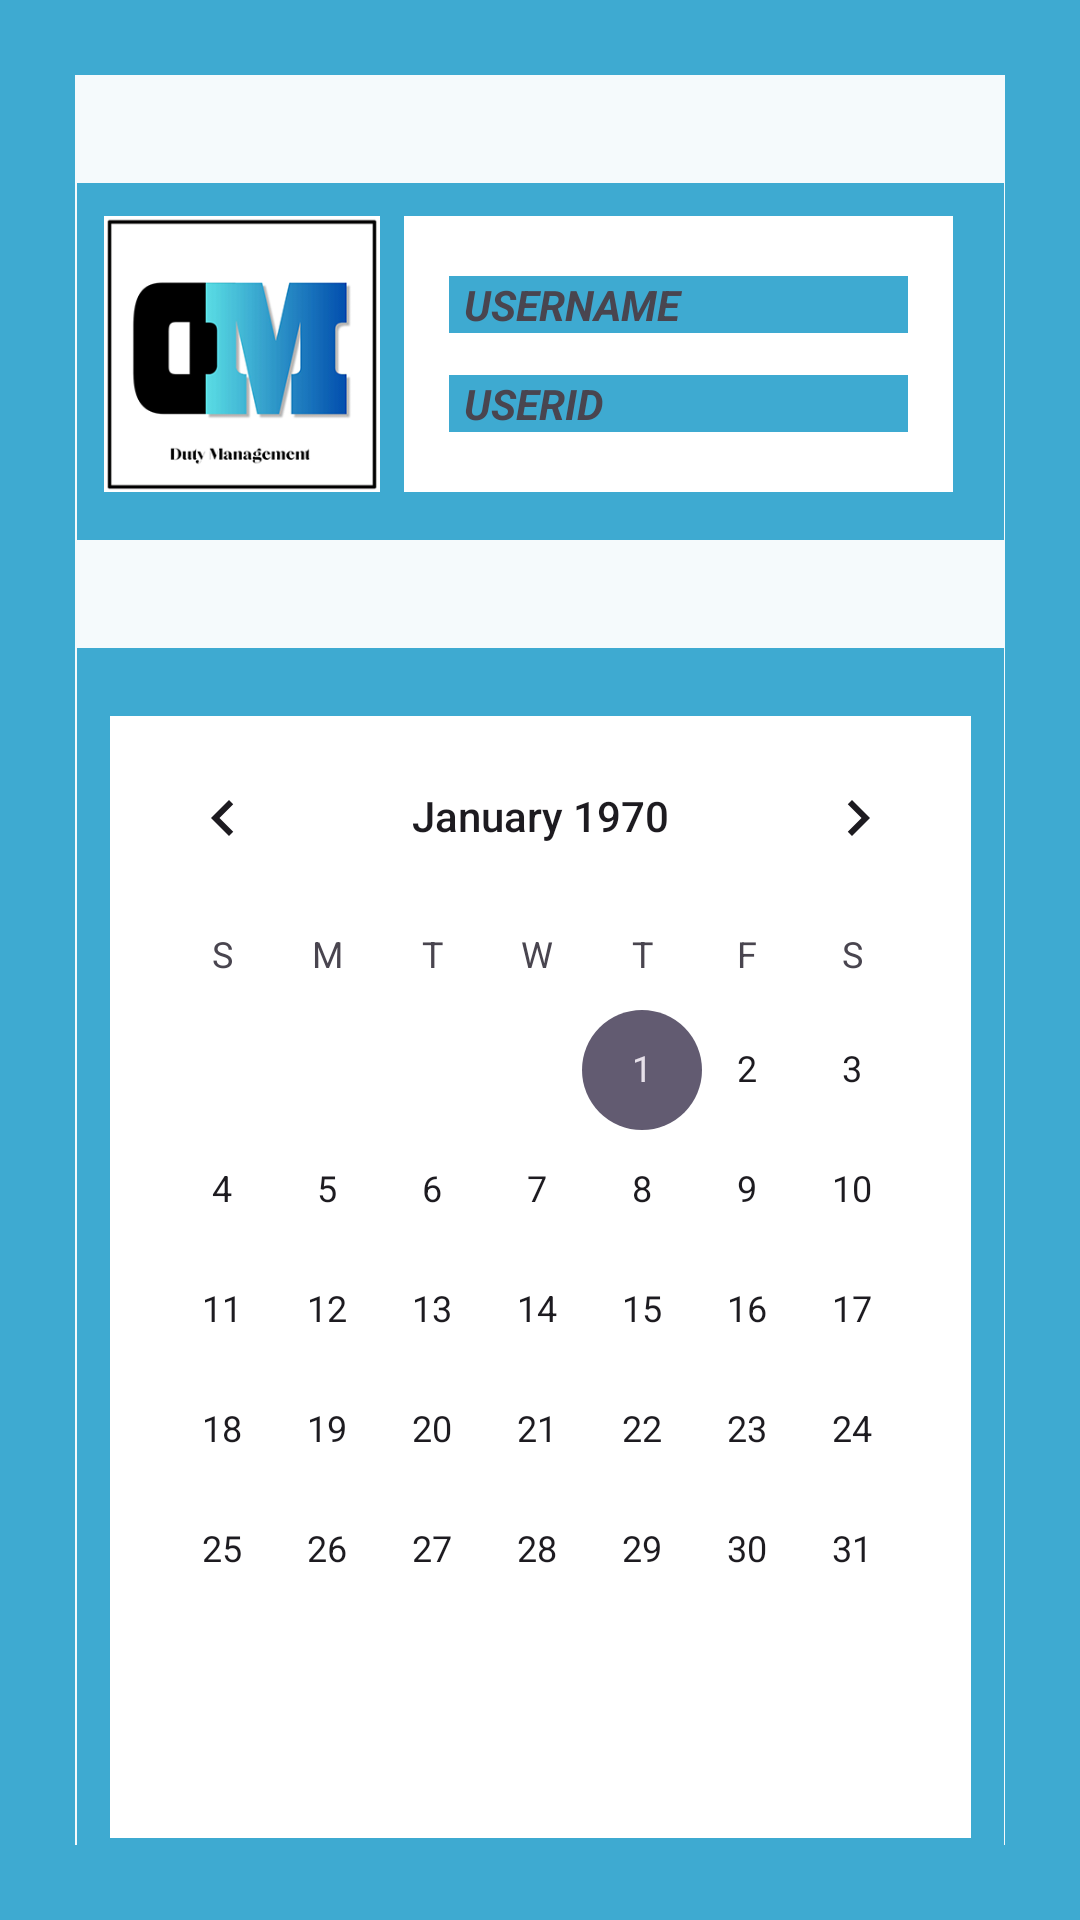

Write the Android layout XML for this screen, with the resource values it uses.
<!-- AndroidManifest.xml: application theme Theme.G3_DutyManagementSystem -->
<!-- res/layout/activity_schedule_tracker.xml -->
<?xml version="1.0" encoding="utf-8"?>
<LinearLayout xmlns:android="http://schemas.android.com/apk/res/android"
    xmlns:app="http://schemas.android.com/apk/res-auto"
    xmlns:tools="http://schemas.android.com/tools"
    android:layout_width="match_parent"
    android:layout_height="match_parent"
    android:background="#3EAAD1">

    <androidx.constraintlayout.widget.ConstraintLayout
        android:layout_width="match_parent"
        android:layout_height="match_parent"
        android:layout_margin="25dp"
        android:background="#F5FAFC">

        <androidx.constraintlayout.widget.ConstraintLayout
            android:id="@+id/profilecontainer"
            android:layout_width="309dp"
            android:layout_height="119dp"
            android:layout_marginTop="36dp"
            android:background="#3EAAD1"
            app:layout_constraintEnd_toEndOf="parent"
            app:layout_constraintStart_toStartOf="parent"
            app:layout_constraintTop_toTopOf="parent">

            <ImageView
                android:id="@+id/imageView"
                android:layout_width="92dp"
                android:layout_height="92dp"
                android:layout_marginStart="9dp"
                android:layout_marginTop="11dp"
                android:layout_marginBottom="16dp"
                app:layout_constraintBottom_toBottomOf="parent"
                app:layout_constraintStart_toStartOf="parent"
                app:layout_constraintTop_toTopOf="parent"
                app:srcCompat="@drawable/logo"
                android:clickable="true"
                android:focusable="true"
                android:contentDescription="Logo"/>

            <androidx.constraintlayout.widget.ConstraintLayout
                android:layout_width="183dp"
                android:layout_height="92dp"
                android:layout_marginStart="8dp"
                android:layout_marginTop="11dp"
                android:layout_marginEnd="17dp"
                android:layout_marginBottom="16dp"
                android:background="@color/white"
                app:layout_constraintBottom_toBottomOf="parent"
                app:layout_constraintEnd_toEndOf="parent"
                app:layout_constraintStart_toEndOf="@+id/imageView"
                app:layout_constraintTop_toTopOf="parent">

                <TextView
                    android:id="@+id/username"
                    android:layout_width="match_parent"
                    android:layout_height="wrap_content"
                    android:layout_marginHorizontal="15dp"
                    android:layout_marginStart="15dp"
                    android:layout_marginTop="20dp"
                    android:layout_marginEnd="15dp"
                    android:background="#3EAAD1"
                    android:paddingHorizontal="5dp"
                    android:text="USERNAME"
                    android:textStyle="bold|italic"
                    app:layout_constraintEnd_toEndOf="parent"
                    app:layout_constraintStart_toStartOf="parent"
                    app:layout_constraintTop_toTopOf="parent" />

                <TextView
                    android:id="@+id/userid"
                    android:layout_width="match_parent"
                    android:layout_height="wrap_content"
                    android:layout_marginHorizontal="15dp"
                    android:layout_marginStart="15dp"
                    android:layout_marginEnd="15dp"
                    android:layout_marginBottom="20dp"
                    android:background="#3EAAD1"
                    android:paddingHorizontal="5dp"
                    android:text="USERID"
                    android:textStyle="bold|italic"
                    app:layout_constraintBottom_toBottomOf="parent"
                    app:layout_constraintEnd_toEndOf="parent"
                    app:layout_constraintStart_toStartOf="parent" />
            </androidx.constraintlayout.widget.ConstraintLayout>
        </androidx.constraintlayout.widget.ConstraintLayout>

        <androidx.constraintlayout.widget.ConstraintLayout
            android:id="@+id/constraintLayout"
            android:layout_width="309dp"
            android:layout_height="419dp"
            android:layout_marginTop="36dp"
            android:background="#3EAAD1"
            app:layout_constraintEnd_toEndOf="parent"
            app:layout_constraintStart_toStartOf="parent"
            app:layout_constraintTop_toBottomOf="@id/profilecontainer">


            <CalendarView
                android:id="@+id/calendarView"
                android:layout_width="287dp"
                android:layout_height="374dp"
                android:background="@color/white"
                app:layout_constraintBottom_toBottomOf="parent"
                app:layout_constraintEnd_toEndOf="parent"
                app:layout_constraintStart_toStartOf="parent"
                app:layout_constraintTop_toTopOf="parent" />
        </androidx.constraintlayout.widget.ConstraintLayout>

    </androidx.constraintlayout.widget.ConstraintLayout>
</LinearLayout>
<!-- resources referenced by this layout -->
<resources>
  <!-- drawable logo: png bitmap (drawable, 17406 bytes) -->
  <style name="Theme.G3_DutyManagementSystem" parent="Base.Theme.G3_DutyManagementSystem" />
  <style name="Base.Theme.G3_DutyManagementSystem" parent="Theme.Material3.DayNight.NoActionBar">
          
          
      </style>
  <!-- not gathered from this repository: default colours our renderer supplied (Android Studio template values) -->
  <color name="white">#FFFFFFFF</color>
</resources>
